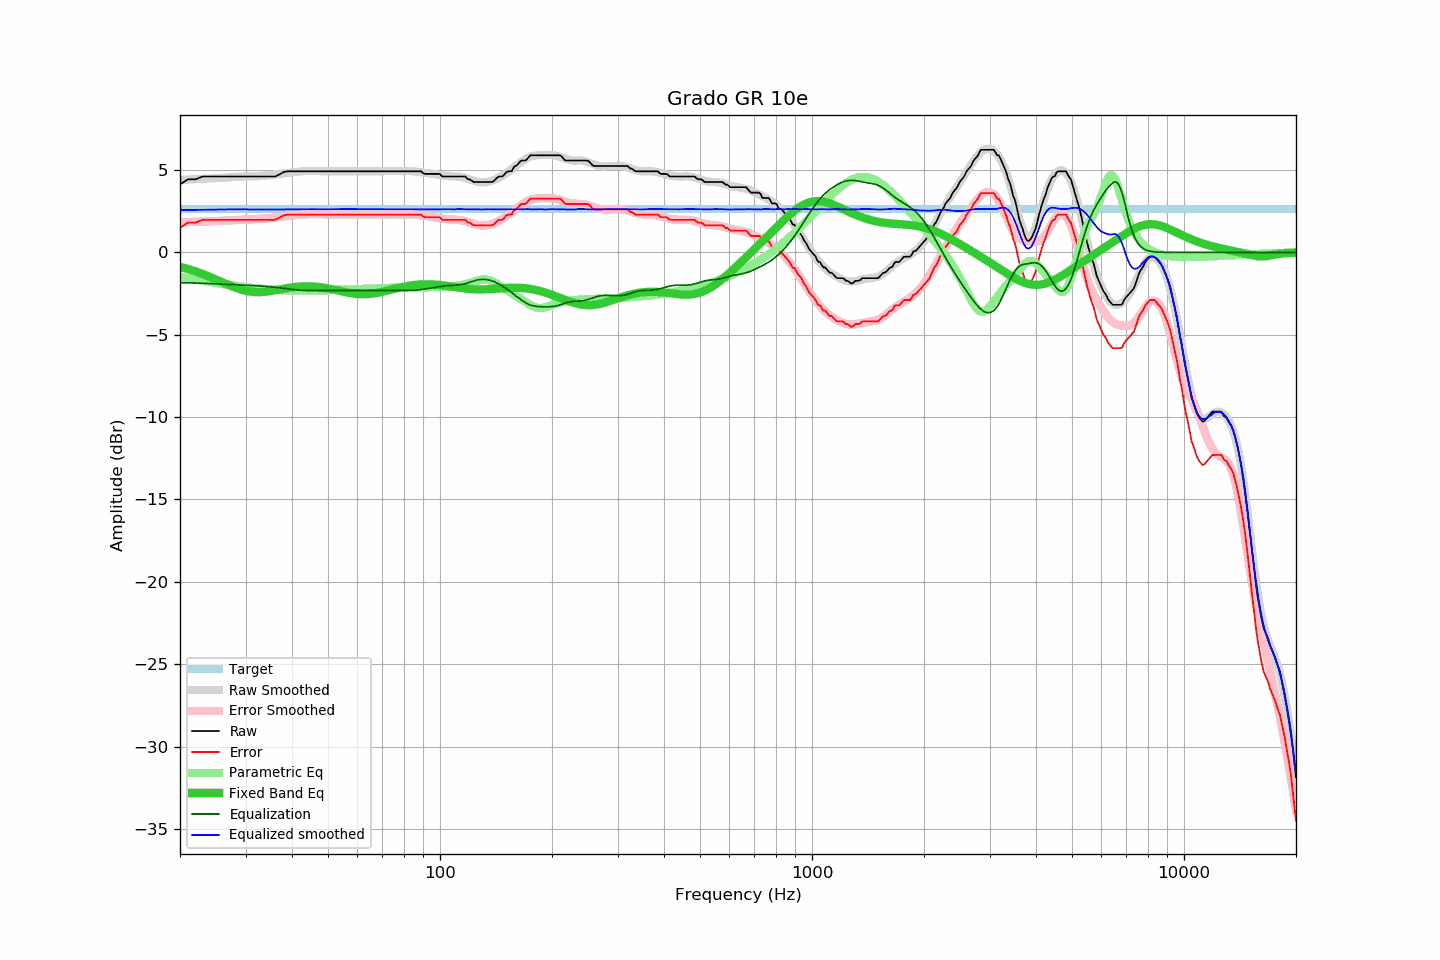

The file beside this chart, header and first rows:
frequency, raw, error, smoothed, error_smoothed, equalization, parametric_eq, equalized_raw, equalized_smoothed, target
20, 4.12, 1.49, 4.40, 1.83, -1.83, -0.87, 2.29, 2.57, 2.63
21, 4.44, 1.81, 4.42, 1.84, -1.84, -1.00, 2.59, 2.58, 2.63
22, 4.44, 1.81, 4.44, 1.86, -1.86, -1.15, 2.58, 2.58, 2.63
23, 4.61, 1.98, 4.47, 1.87, -1.87, -1.31, 2.74, 2.59, 2.63
24, 4.61, 1.98, 4.49, 1.89, -1.89, -1.47, 2.72, 2.60, 2.63
25, 4.61, 1.98, 4.51, 1.91, -1.91, -1.64, 2.70, 2.60, 2.63
26, 4.61, 1.98, 4.53, 1.92, -1.92, -1.81, 2.69, 2.61, 2.63
27, 4.61, 1.98, 4.55, 1.94, -1.94, -1.97, 2.67, 2.61, 2.63
28, 4.61, 1.98, 4.57, 1.96, -1.96, -2.12, 2.65, 2.62, 2.63
29, 4.61, 1.98, 4.60, 1.98, -1.98, -2.24, 2.63, 2.62, 2.63
30, 4.61, 1.98, 4.62, 2.00, -2.00, -2.33, 2.61, 2.62, 2.63
31, 4.61, 1.98, 4.61, 2.01, -2.01, -2.38, 2.60, 2.60, 2.63
32, 4.61, 1.98, 4.62, 2.02, -2.02, -2.41, 2.59, 2.60, 2.63
33, 4.61, 1.98, 4.64, 2.04, -2.04, -2.41, 2.57, 2.60, 2.63
34, 4.61, 1.98, 4.66, 2.06, -2.06, -2.39, 2.55, 2.60, 2.63
35, 4.61, 1.98, 4.69, 2.09, -2.09, -2.35, 2.52, 2.61, 2.63
36, 4.61, 1.98, 4.73, 2.12, -2.12, -2.30, 2.49, 2.61, 2.63
37, 4.74, 2.11, 4.76, 2.15, -2.15, -2.25, 2.59, 2.61, 2.63
38, 4.88, 2.25, 4.79, 2.19, -2.19, -2.20, 2.69, 2.61, 2.63
39, 4.93, 2.30, 4.83, 2.22, -2.22, -2.16, 2.71, 2.61, 2.63
40, 4.93, 2.30, 4.86, 2.25, -2.25, -2.12, 2.68, 2.61, 2.63
41, 4.93, 2.30, 4.89, 2.27, -2.27, -2.09, 2.66, 2.62, 2.63
42, 4.93, 2.30, 4.91, 2.29, -2.29, -2.07, 2.64, 2.62, 2.63
43, 4.93, 2.30, 4.93, 2.31, -2.31, -2.06, 2.62, 2.63, 2.63
44, 4.93, 2.30, 4.95, 2.32, -2.32, -2.06, 2.61, 2.63, 2.63
45, 4.93, 2.30, 4.95, 2.32, -2.32, -2.06, 2.61, 2.63, 2.63
46, 4.93, 2.30, 4.95, 2.32, -2.32, -2.07, 2.61, 2.63, 2.63
47, 4.93, 2.30, 4.94, 2.32, -2.32, -2.09, 2.61, 2.62, 2.63
48, 4.93, 2.30, 4.93, 2.32, -2.32, -2.12, 2.61, 2.62, 2.63
49, 4.93, 2.30, 4.93, 2.31, -2.31, -2.15, 2.62, 2.62, 2.63
50, 4.93, 2.30, 4.93, 2.31, -2.31, -2.19, 2.62, 2.62, 2.63
51, 4.93, 2.30, 4.93, 2.30, -2.30, -2.22, 2.63, 2.63, 2.63
52, 4.93, 2.30, 4.93, 2.30, -2.30, -2.26, 2.63, 2.63, 2.63
53, 4.93, 2.30, 4.93, 2.30, -2.30, -2.31, 2.63, 2.63, 2.63
54, 4.93, 2.30, 4.93, 2.30, -2.30, -2.35, 2.63, 2.63, 2.63
55, 4.93, 2.30, 4.93, 2.30, -2.30, -2.39, 2.63, 2.63, 2.63
56, 4.93, 2.30, 4.93, 2.30, -2.30, -2.42, 2.63, 2.63, 2.63
57, 4.93, 2.30, 4.93, 2.30, -2.30, -2.46, 2.63, 2.63, 2.63
58, 4.93, 2.30, 4.93, 2.30, -2.30, -2.48, 2.63, 2.63, 2.63
59, 4.93, 2.30, 4.93, 2.30, -2.30, -2.51, 2.63, 2.63, 2.63
60, 4.93, 2.30, 4.93, 2.30, -2.30, -2.52, 2.63, 2.63, 2.63
61, 4.93, 2.30, 4.93, 2.30, -2.30, -2.53, 2.63, 2.63, 2.63
62, 4.93, 2.30, 4.93, 2.30, -2.30, -2.54, 2.63, 2.63, 2.63
63, 4.93, 2.30, 4.93, 2.30, -2.30, -2.54, 2.63, 2.63, 2.63
64, 4.93, 2.30, 4.93, 2.30, -2.30, -2.53, 2.63, 2.63, 2.63
65, 4.93, 2.30, 4.93, 2.30, -2.30, -2.52, 2.63, 2.63, 2.63
66, 4.93, 2.30, 4.93, 2.30, -2.30, -2.50, 2.63, 2.63, 2.63
67, 4.93, 2.30, 4.93, 2.30, -2.30, -2.47, 2.63, 2.63, 2.63
68, 4.93, 2.30, 4.93, 2.30, -2.30, -2.45, 2.63, 2.63, 2.63
69, 4.93, 2.30, 4.93, 2.30, -2.30, -2.42, 2.63, 2.63, 2.63
70, 4.93, 2.30, 4.93, 2.30, -2.30, -2.39, 2.63, 2.63, 2.63
71, 4.93, 2.30, 4.93, 2.30, -2.30, -2.36, 2.63, 2.63, 2.63
72, 4.93, 2.30, 4.93, 2.30, -2.30, -2.32, 2.63, 2.63, 2.63
73, 4.93, 2.30, 4.93, 2.30, -2.30, -2.29, 2.63, 2.63, 2.63
74, 4.93, 2.30, 4.93, 2.30, -2.30, -2.26, 2.63, 2.63, 2.63
75, 4.93, 2.30, 4.93, 2.30, -2.30, -2.22, 2.63, 2.63, 2.63
76, 4.93, 2.30, 4.93, 2.30, -2.30, -2.19, 2.63, 2.63, 2.63
77, 4.93, 2.30, 4.93, 2.30, -2.30, -2.16, 2.63, 2.63, 2.63
78, 4.93, 2.30, 4.93, 2.30, -2.30, -2.13, 2.62, 2.62, 2.63
79, 4.93, 2.30, 4.93, 2.31, -2.31, -2.10, 2.62, 2.62, 2.63
... 553 more rows
